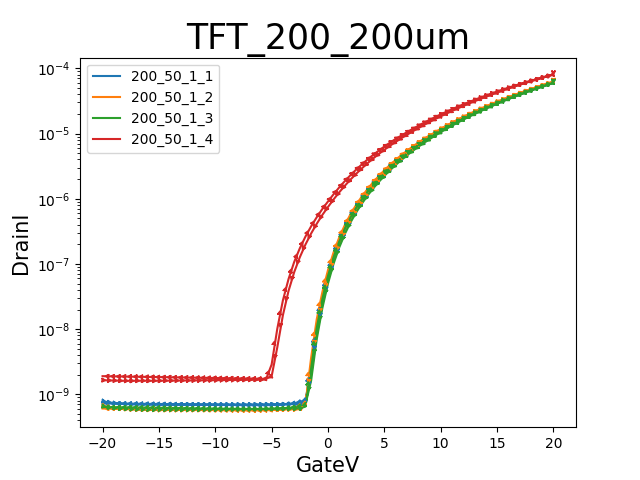

Source data for this figure (header and first rows):
GateI, GateV, DrainI
-2.6875E-9, -20.0000E+0, 1.6540E-9
-2.6772E-9, -19.5000E+0, 1.6355E-9
-2.6831E-9, -19.0000E+0, 1.6304E-9
-2.6749E-9, -18.5000E+0, 1.6185E-9
-2.6710E-9, -18.0000E+0, 1.6121E-9
-2.6784E-9, -17.5000E+0, 1.6113E-9
-2.6927E-9, -17.0000E+0, 1.6157E-9
-2.7055E-9, -16.5000E+0, 1.6199E-9
-2.6968E-9, -16.0000E+0, 1.6150E-9
-2.7004E-9, -15.5000E+0, 1.6144E-9
-2.7069E-9, -15.0000E+0, 1.6169E-9
-2.7126E-9, -14.5000E+0, 1.6196E-9
-2.7212E-9, -14.0000E+0, 1.6225E-9
-2.7309E-9, -13.5000E+0, 1.6270E-9
-2.7393E-9, -13.0000E+0, 1.6303E-9
-2.7461E-9, -12.5000E+0, 1.6327E-9
-2.7513E-9, -12.0000E+0, 1.6353E-9
-2.7568E-9, -11.5000E+0, 1.6378E-9
-2.7698E-9, -11.0000E+0, 1.6418E-9
-2.7772E-9, -10.5000E+0, 1.6476E-9
-2.7837E-9, -10.0000E+0, 1.6498E-9
-2.7894E-9, -9.5000E+0, 1.6538E-9
-2.7968E-9, -9.0000E+0, 1.6570E-9
-2.7997E-9, -8.5000E+0, 1.6588E-9
-2.8021E-9, -8.0000E+0, 1.6623E-9
-2.8103E-9, -7.5000E+0, 1.6662E-9
-2.8191E-9, -7.0000E+0, 1.6705E-9
-2.8252E-9, -6.5000E+0, 1.6743E-9
-2.8333E-9, -6.0000E+0, 1.6763E-9
-2.8376E-9, -5.5000E+0, 1.6928E-9
-2.8436E-9, -5.0000E+0, 2.8736E-9
-2.8502E-9, -4.5000E+0, 10.0954E-9
-2.8551E-9, -4.0000E+0, 27.6553E-9
-2.8670E-9, -3.5000E+0, 58.7128E-9
-2.8694E-9, -3.0000E+0, 107.1299E-9
-2.8811E-9, -2.5000E+0, 173.8918E-9
-2.8822E-9, -2.0000E+0, 262.8055E-9
-2.8910E-9, -1.5000E+0, 376.8312E-9
-2.9010E-9, -1.0000E+0, 519.9561E-9
-2.8184E-9, -500.0000E-3, 696.8587E-9
-1.5514E-9, 000.0000E-3, 908.0246E-9
2.7903E-9, 500.0000E-3, 1.1753E-6
11.1801E-9, 1.0000E+0, 1.4945E-6
24.8144E-9, 1.5000E+0, 1.8696E-6
44.6256E-9, 2.0000E+0, 2.3029E-6
71.5850E-9, 2.5000E+0, 2.7981E-6
108.9279E-9, 3.0000E+0, 3.3574E-6
155.4167E-9, 3.5000E+0, 3.9910E-6
213.2119E-9, 4.0000E+0, 4.6943E-6
284.1255E-9, 4.5000E+0, 5.4699E-6
367.7019E-9, 5.0000E+0, 6.3220E-6
466.3744E-9, 5.5000E+0, 7.2543E-6
581.3839E-9, 6.0000E+0, 8.2689E-6
706.0551E-9, 6.5000E+0, 9.3155E-6
850.8739E-9, 7.0000E+0, 10.4715E-6
1.0181E-6, 7.5000E+0, 11.7589E-6
1.2068E-6, 8.0000E+0, 13.1374E-6
1.4130E-6, 8.5000E+0, 14.6199E-6
1.6475E-6, 9.0000E+0, 16.1981E-6
1.9062E-6, 9.5000E+0, 17.8812E-6
... 102 more rows
